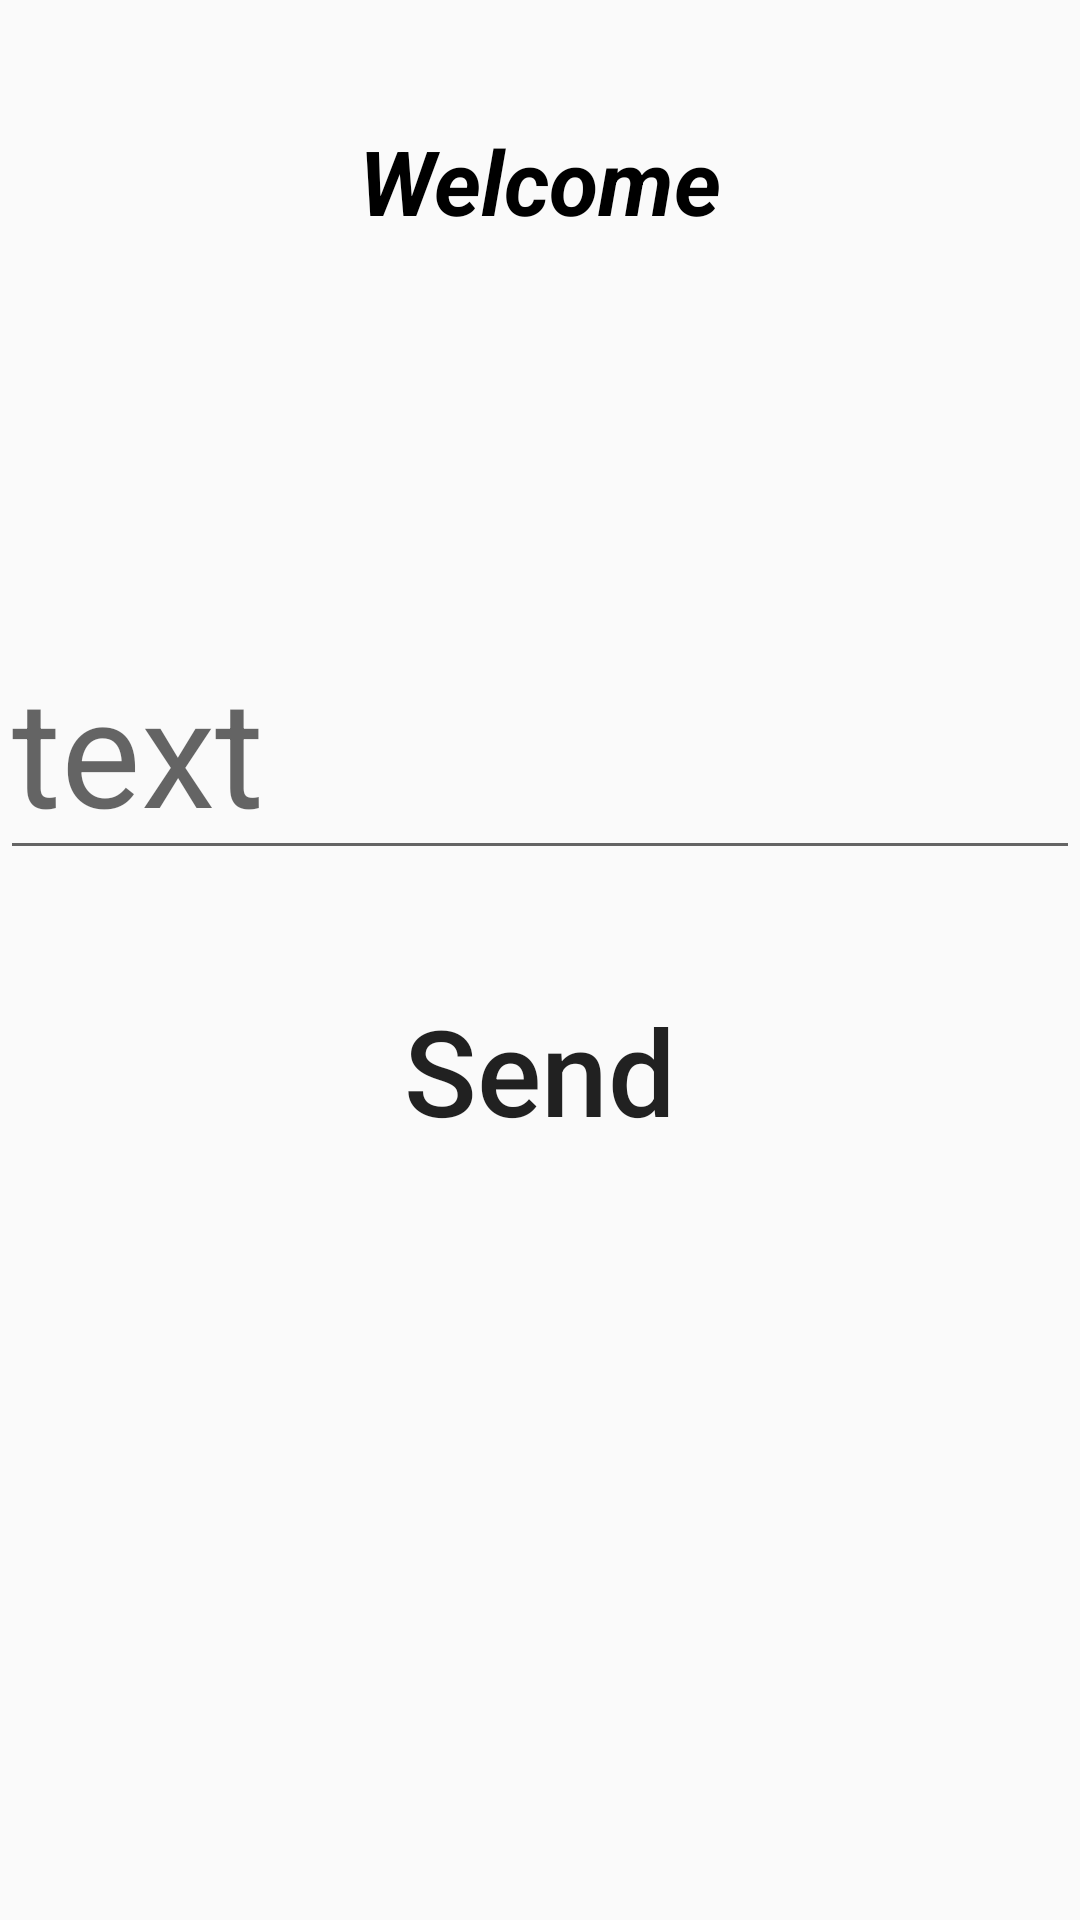

Android layout source for this screen:
<!-- AndroidManifest.xml: activity theme Theme.DemoApp -->
<!-- res/layout/activity_main.xml -->
<?xml version="1.0" encoding="utf-8"?>
<LinearLayout xmlns:android="http://schemas.android.com/apk/res/android"
    xmlns:app="http://schemas.android.com/apk/res-auto"
    xmlns:tools="http://schemas.android.com/tools"
    android:layout_width="match_parent"
    android:layout_height="match_parent"
    tools:context=".MainActivity"
    android:orientation="vertical">

    <TextView
        android:id="@+id/textView"
        android:layout_width="wrap_content"
        android:layout_height="wrap_content"
        android:text="@string/welcome"
        android:textSize="30sp"
        android:textStyle="italic|bold"
        android:textColor="@color/black"
        android:layout_gravity="center"
        android:layout_marginTop="40dp"
        />
    <ImageView
        android:layout_width="77dp"
        android:layout_height="86dp"
        android:layout_gravity="center"
        android:layout_marginTop="40dp"
        android:src="@drawable/news_image"
        />
    <EditText
        android:layout_width="match_parent"
        android:layout_height="wrap_content"
        android:hint="@string/text"
        android:textSize="50sp"
        android:inputType="text" />
    <Button
        android:id="@+id/button"
        android:layout_width="match_parent"
        android:layout_height="wrap_content"
        android:text="@string/send"
        android:layout_margin="40dp"
        android:background="@color/blue"
        android:textSize="40sp"
        android:textAllCaps="false"
        />


</LinearLayout>
<!-- resources referenced by this layout -->
<resources>
  <string name="send">Send</string>
  <string name="text">text</string>
  <string name="welcome">Welcome</string>
  <style name="Theme.DemoApp" parent="Theme.AppCompat.DayNight.NoActionBar" />
  <!-- not gathered from this repository: default colours our renderer supplied (Android Studio template values) -->
  <color name="black">#FF000000</color>
</resources>
